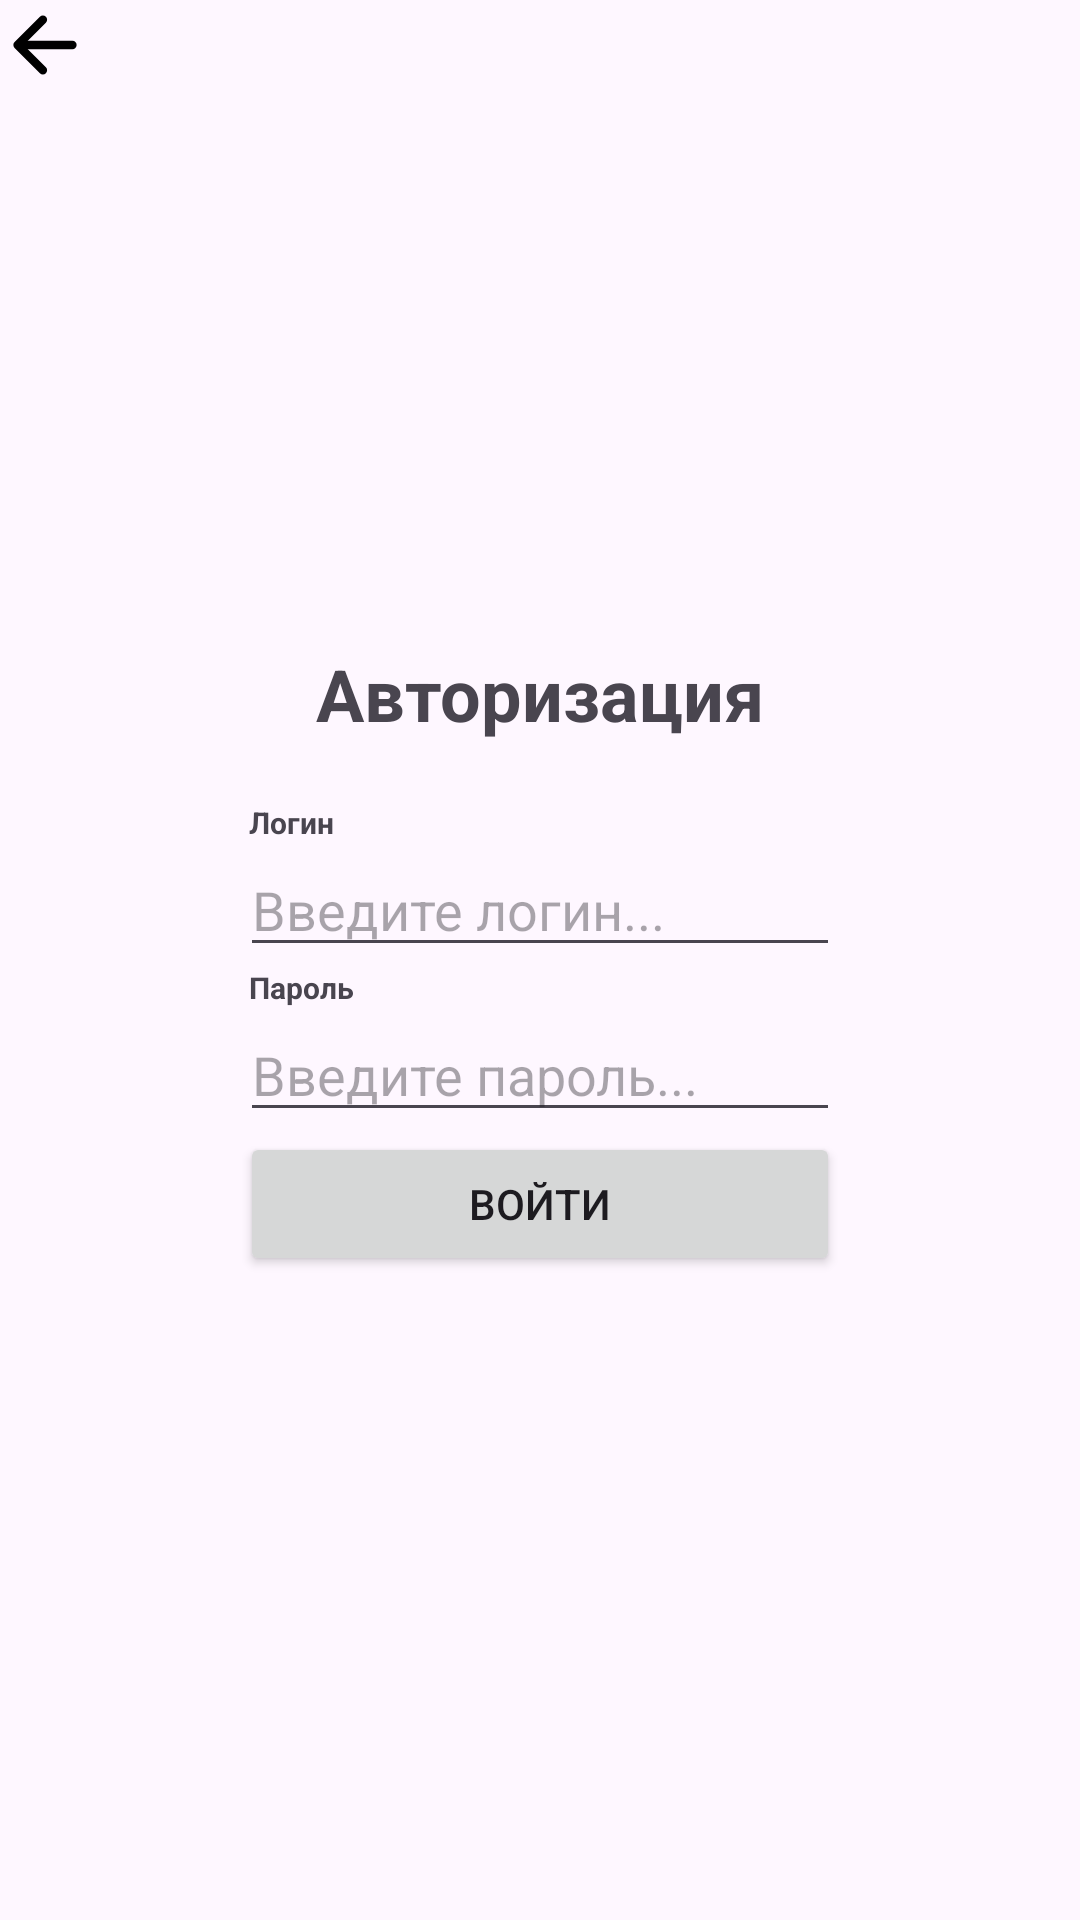

Here is an Android app screen rendered from its layout file. Give the layout XML and the strings, colors and styles it references.
<!-- AndroidManifest.xml: application theme Theme.Maproutebuilder -->
<!-- res/layout/activity_login.xml -->
<?xml version="1.0" encoding="utf-8"?>
<androidx.constraintlayout.widget.ConstraintLayout xmlns:android="http://schemas.android.com/apk/res/android"
    xmlns:tools="http://schemas.android.com/tools"
    android:layout_width="match_parent"
    android:layout_height="match_parent"
    xmlns:app="http://schemas.android.com/apk/res-auto"

    android:layout_marginBottom="50dp"
    android:layout_marginTop="10dp"
    android:layout_marginLeft="10dp"
    android:layout_marginRight="10dp"
    >

    <ImageView
        android:id="@+id/Close"
        android:layout_height="30dp"
        android:layout_width="30dp"
        android:src="@drawable/arrow_back_svgrepo_com"
        app:layout_constraintLeft_toLeftOf="parent"
        app:layout_constraintTop_toTopOf="parent"
        >
    </ImageView>

    <LinearLayout
        android:id="@+id/LinerSettings"
        android:layout_width="200dp"
        android:layout_height="wrap_content"
        tools:ignore="MissingConstraints"
        android:orientation="vertical"
        app:layout_constraintBottom_toBottomOf="parent"
        app:layout_constraintTop_toTopOf="parent"
        app:layout_constraintLeft_toLeftOf="parent"
        app:layout_constraintRight_toRightOf="parent"
        >

        <TextView
            android:layout_width="match_parent"
            android:layout_height="wrap_content"
            android:text="Авторизация"
            android:textSize="24sp"
            android:textStyle="bold"
            android:layout_gravity="center"
            android:textAlignment="center"
            android:layout_marginBottom="20dp"
        ></TextView>

        <TextView
            android:layout_height="wrap_content"
            android:text="Логин"
            android:textStyle="bold"
            android:textSize="10sp"
             android:layout_width="100dp"
            android:layout_marginLeft="3dp">
        </TextView>

        <EditText
            android:id="@+id/login"
            android:layout_width="match_parent"
            android:layout_height="wrap_content"
            android:hint="Введите логин..."
            ></EditText>

        <TextView
            android:layout_height="wrap_content"
            android:text="Пароль"
            android:textStyle="bold"
            android:textSize="10sp"
            android:layout_width="100dp"
            android:layout_marginLeft="3dp"/>

        <EditText
            android:id="@+id/password"
            android:layout_width="match_parent"
            android:layout_height="wrap_content"
            android:hint="Введите пароль..."
            android:inputType="textPassword"
        ></EditText>
        

        <Button
            android:id="@+id/LoginClick"
            android:text="Войти"
            android:layout_width="match_parent"
            android:layout_height="wrap_content"
        >
        </Button>
    </LinearLayout>

    <ImageView
        android:id="@+id/ConnectionSettings"
        android:layout_width="40dp"
        android:layout_height="40dp"
        app:layout_constraintTop_toBottomOf="@+id/LinerSettings"
        app:layout_constraintRight_toRightOf="parent"
        app:layout_constraintLeft_toLeftOf="parent"
        android:src="@drawable/settings_svgrepo_com"
    ></ImageView>

</androidx.constraintlayout.widget.ConstraintLayout>
<!-- resources referenced by this layout -->
<resources>
  <!-- drawable arrow_back_svgrepo_com (drawable) -->
  <vector xmlns:android="http://schemas.android.com/apk/res/android"
      android:width="800dp"
      android:height="800dp"
      android:viewportWidth="512"
      android:viewportHeight="512">
    <path
        android:pathData="M244,400l-144,-144l144,-144"
        android:strokeLineJoin="round"
        android:strokeWidth="48"
        android:fillColor="#00000000"
        android:strokeColor="#000000"
        android:strokeLineCap="round"/>
    <path
        android:pathData="M120,256L412,256"
        android:strokeLineJoin="round"
        android:strokeWidth="48"
        android:fillColor="#00000000"
        android:strokeColor="#000000"
        android:strokeLineCap="round"/>
  </vector>
  <style name="Theme.Maproutebuilder" parent="Base.Theme.Maproutebuilder" />
  <style name="Base.Theme.Maproutebuilder" parent="Theme.Material3.DayNight.NoActionBar">
          
          
      </style>
</resources>
